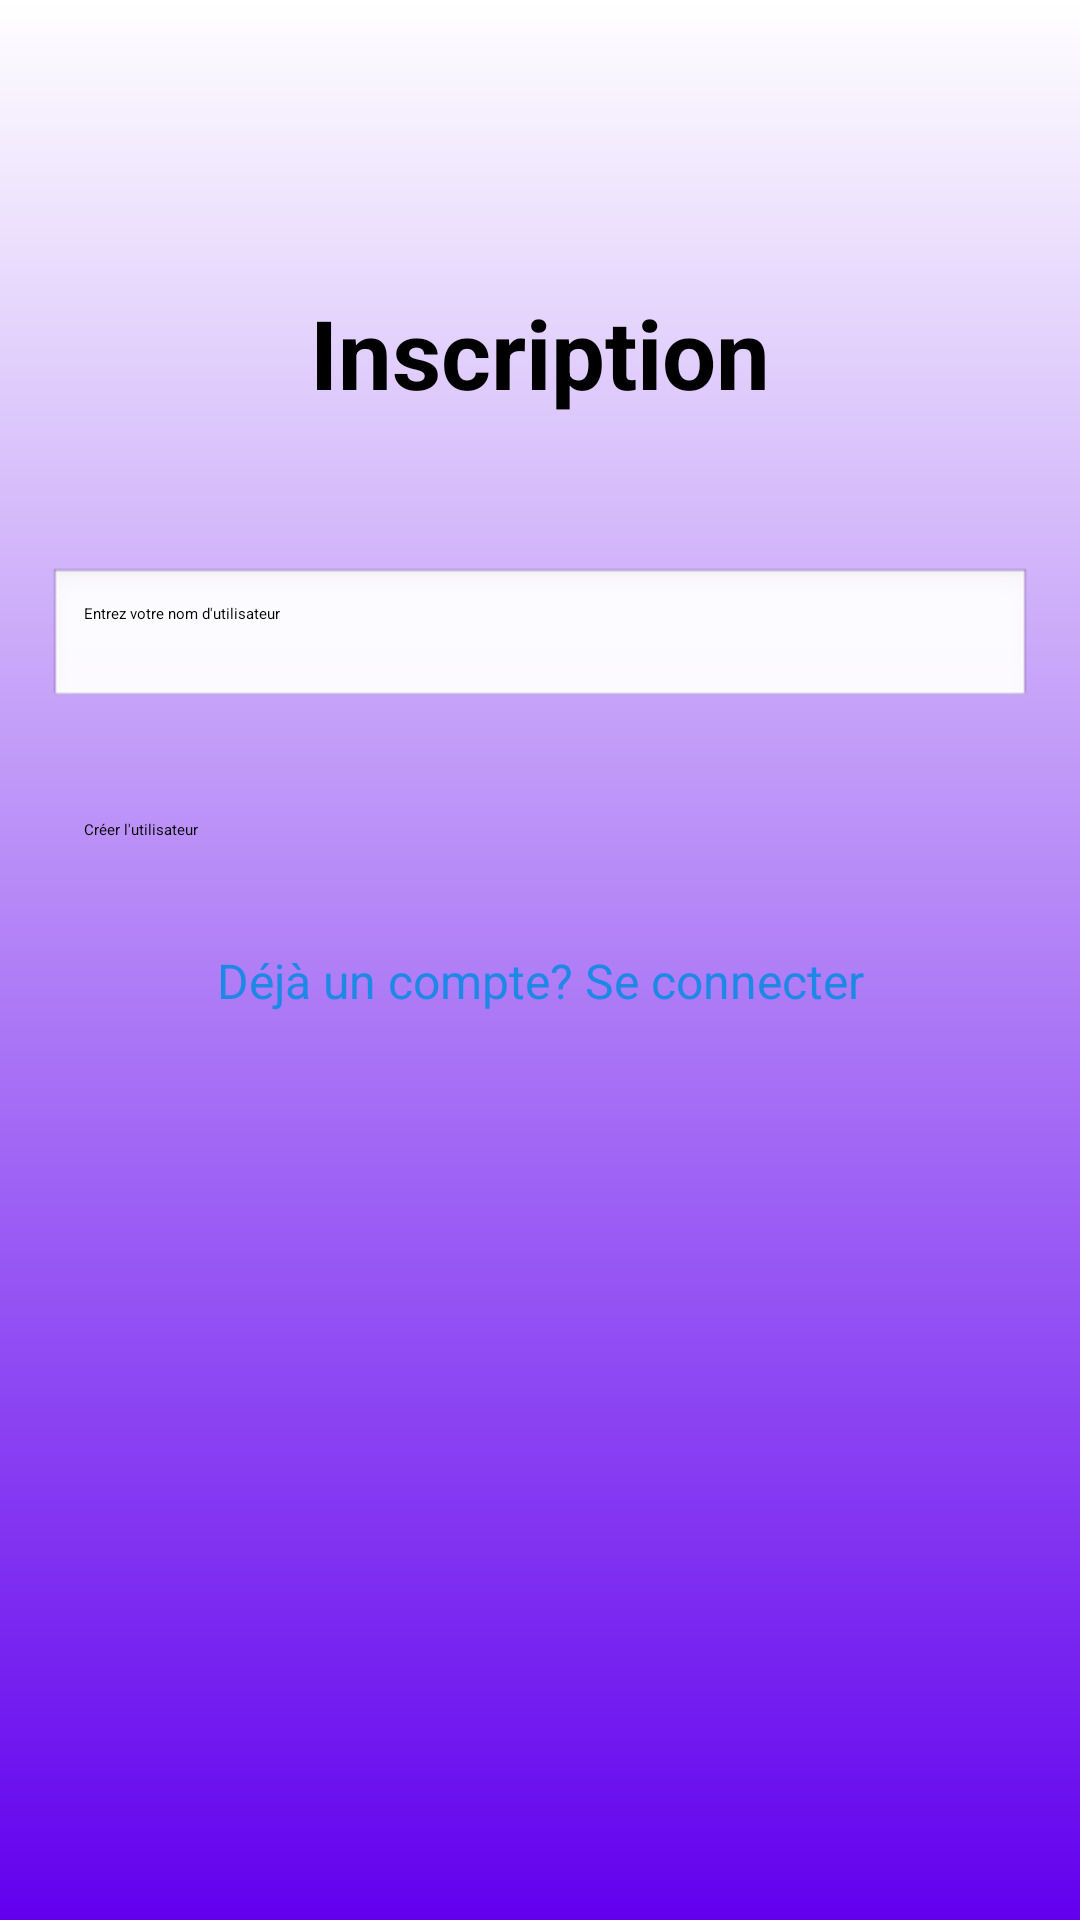

Layout XML and referenced resources for this Android screen:
<!-- AndroidManifest.xml: application theme Theme.Sae302 -->
<!-- res/layout/activity_main.xml -->
<?xml version="1.0" encoding="utf-8"?>
<androidx.constraintlayout.widget.ConstraintLayout xmlns:android="http://schemas.android.com/apk/res/android"
    xmlns:app="http://schemas.android.com/apk/res-auto"
    xmlns:tools="http://schemas.android.com/tools"
    android:id="@+id/main"
    android:layout_width="match_parent"
    android:layout_height="match_parent"
    android:padding="16dp"
    android:background="@drawable/background_gradient"
    tools:context=".MainActivity">

    <TextView
        android:id="@+id/titleRegister"
        android:layout_width="wrap_content"
        android:layout_height="wrap_content"
        android:text="Inscription"
        android:textSize="32sp"
        android:textStyle="bold"
        android:textColor="@color/black"
        android:layout_marginTop="80dp"
        app:layout_constraintTop_toTopOf="parent"
        app:layout_constraintStart_toStartOf="parent"
        app:layout_constraintEnd_toEndOf="parent" />

    <EditText
        android:id="@+id/usernameEditText"
        android:layout_width="0dp"
        android:layout_height="wrap_content"
        android:hint="Entrez votre nom d'utilisateur"
        android:inputType="textPersonName"
        android:background="@android:drawable/edit_text"
        android:padding="12dp"
        android:layout_marginTop="50dp"
        app:layout_constraintTop_toBottomOf="@+id/titleRegister"
        app:layout_constraintStart_toStartOf="parent"
        app:layout_constraintEnd_toEndOf="parent" />

    <Button
        android:id="@+id/createUserButton"
        android:layout_width="0dp"
        android:layout_height="wrap_content"
        android:layout_marginTop="24dp"
        android:text="Créer l'utilisateur"
        android:padding="12dp"
        app:layout_constraintTop_toBottomOf="@+id/usernameEditText"
        app:layout_constraintStart_toStartOf="parent"
        app:layout_constraintEnd_toEndOf="parent" />

    <TextView
        android:id="@+id/textRegister"
        android:layout_width="wrap_content"
        android:layout_height="wrap_content"
        android:layout_marginTop="24dp"
        android:clickable="true"
        android:focusable="true"
        android:text="Déjà un compte? Se connecter"
        android:textColor="#1E88E5"
        android:textSize="16sp"
        app:layout_constraintEnd_toEndOf="parent"
        app:layout_constraintStart_toStartOf="parent"
        app:layout_constraintTop_toBottomOf="@+id/createUserButton" />

</androidx.constraintlayout.widget.ConstraintLayout>
<!-- resources referenced by this layout -->
<resources>
  <!-- drawable background_gradient (drawable) -->
  <?xml version="1.0" encoding="utf-8"?>
  
  <shape xmlns:android="http://schemas.android.com/apk/res/android">
      <gradient
          android:angle="90"
          android:startColor="#6200EE"
          android:endColor="#FFFFFF"
          android:type="linear" />
  </shape>
  <style name="Theme.Sae302" parent="Theme.MaterialComponents.DayNight.NoActionBar">
          <item name="colorPrimary">@color/purple_200</item>
          <item name="colorPrimaryVariant">@color/purple_700</item>
          <item name="colorOnPrimary">@color/black</item>
  
          <item name="colorSecondary">#6200EE</item>
          <item name="colorSecondaryVariant">#3700B3</item>
          <item name="colorOnSecondary">#FFFFFF</item>
          <item name="android:statusBarColor">?attr/colorPrimaryVariant</item>
  
          <item name="colorControlActivated">#6200EE</item>
          <item name="colorControlNormal">#757575</item>
          <item name="colorAccent">#6200EE</item>
      </style>
  <!-- not gathered from this repository: default colours our renderer supplied (Android Studio template values) -->
  <color name="purple_200">#FFBB86FC</color>
  <color name="purple_700">#FF3700B3</color>
  <color name="black">#FF000000</color>
</resources>
